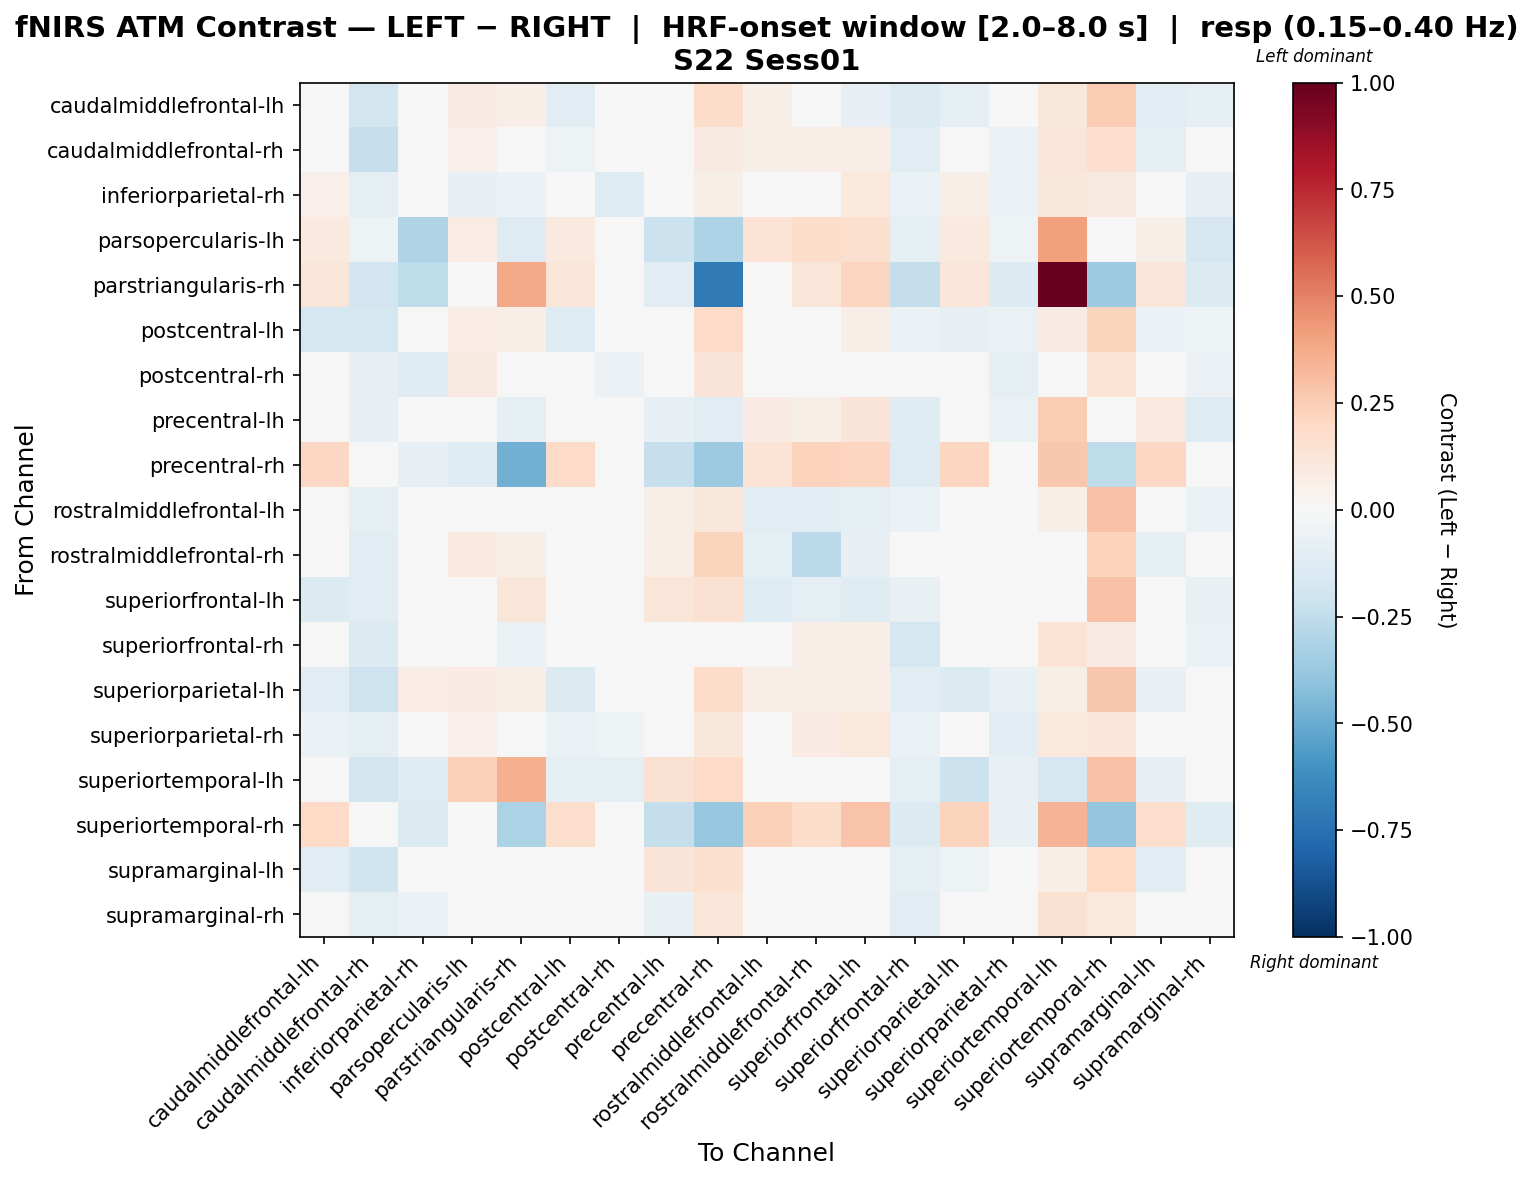

Values plotted in this chart, from the file beside it:
, caudalmiddlefrontal-lh, caudalmiddlefrontal-rh, inferiorparietal-rh, parsopercularis-lh, parstriangularis-rh, postcentral-lh, postcentral-rh, precentral-lh, precentral-rh, rostralmiddlefrontal-lh, rostralmiddlefrontal-rh, superiorfrontal-lh, superiorfrontal-rh, superiorparietal-lh, superiorparietal-rh, superiortemporal-lh, superiortemporal-rh, supramarginal-lh, supramarginal-rh
caudalmiddlefrontal-lh, 0.003108, -0.184, 0.04491, 0.08139, 0.06729, -0.1076, 0.0482, -0.02243, 0.1838, 0.05888, 0.02101, -0.08177, -0.1369, -0.09458, -0.04841, 0.1161, 0.2542, -0.1061, -0.09706
caudalmiddlefrontal-rh, -0.01868, -0.2315, 0.008033, 0.05172, -0.03621, -0.05232, 0.0323, 0.02156, 0.08913, 0.05656, 0.06337, 0.06575, -0.1141, -0.04588, -0.06344, 0.1224, 0.1702, -0.08605, -0.03284
inferiorparietal-rh, 0.05349, -0.09127, -0.03982, -0.08085, -0.05708, 0.02641, -0.1265, 0.01408, 0.05785, 0.03801, 0.02541, 0.1026, -0.06856, 0.05894, -0.06263, 0.113, 0.08727, 0.02951, -0.07985
parsopercularis-lh, 0.1006, -0.05141, -0.3041, 0.07376, -0.128, 0.1006, 0.02457, -0.2137, -0.3064, 0.1415, 0.1855, 0.1572, -0.0894, 0.1006, -0.05141, 0.4072, -0.04189, 0.06027, -0.1654
parstriangularis-rh, 0.1191, -0.1881, -0.2577, -0.03309, 0.3771, 0.1191, -0.03886, -0.114, -0.704, 0.02366, 0.1191, 0.2159, -0.2421, 0.1191, -0.1336, 1.0, -0.3671, 0.1191, -0.1336
postcentral-lh, -0.1738, -0.1786, 0.0361, 0.07188, 0.06026, -0.1307, -0.007452, 0.01643, 0.1887, 0.02009, 0.04159, 0.06777, -0.05703, -0.07935, -0.06959, 0.07889, 0.2211, -0.05478, -0.05159
postcentral-rh, 0.008761, -0.07844, -0.1274, 0.08789, -0.03471, -0.02424, -0.05964, 0.04872, 0.1258, 0.04835, -0.01486, 0.03447, -0.04092, -0.007907, -0.09232, 0.04176, 0.1352, 0.008782, -0.05932
precentral-lh, -0.01331, -0.08586, 0.0129, 0.01464, -0.08641, 0.0002957, 0.01356, -0.07967, -0.1046, 0.07994, 0.05609, 0.1324, -0.1238, 0.0398, -0.06538, 0.2556, -0.01978, 0.1013, -0.1277
precentral-rh, 0.2079, -0.01913, -0.07843, -0.1327, -0.4827, 0.1921, 0.03411, -0.2328, -0.3657, 0.1368, 0.2274, 0.2137, -0.1279, 0.2177, -0.01153, 0.2713, -0.2541, 0.2059, -0.001818
rostralmiddlefrontal-lh, 0.04449, -0.09901, -0.02863, 0.01228, 0.03851, -0.01522, 0.008531, 0.0564, 0.1096, -0.1026, -0.1139, -0.09266, -0.06597, 0.0105, -0.01275, 0.06125, 0.2908, -0.03318, -0.06843
rostralmiddlefrontal-rh, -0.0267, -0.1089, -0.01526, 0.09658, 0.05862, 0.009546, -0.02943, 0.06645, 0.2261, -0.08809, -0.2606, -0.08149, -0.04245, 0.0004893, 0.04676, 0.04491, 0.2337, -0.09893, -0.03126
superiorfrontal-lh, -0.1331, -0.115, -0.006595, 0.02872, 0.1206, 0.01518, -0.02172, 0.1181, 0.1539, -0.1263, -0.101, -0.119, -0.07065, 0.002184, 0.03944, 0.03608, 0.2946, -0.03778, -0.07771
superiorfrontal-rh, -0.02072, -0.1333, 0.04108, 0.03919, -0.06767, 0.02693, 0.02295, -0.02519, 0.0006046, 0.02347, 0.06907, 0.06826, -0.1763, 0.02067, -0.04074, 0.138, 0.08491, -0.002192, -0.06904
superiorparietal-lh, -0.1062, -0.2042, 0.07562, 0.08065, 0.0615, -0.1356, -0.02383, -0.003576, 0.1855, 0.06293, 0.05647, 0.06563, -0.1084, -0.1395, -0.07708, 0.05621, 0.2671, -0.07671, -0.03662
superiorparietal-rh, -0.06424, -0.1011, -0.03031, 0.05242, -0.03838, -0.06251, -0.0536, -0.02852, 0.1099, 0.03445, 0.08063, 0.1046, -0.06442, -0.003028, -0.1093, 0.1066, 0.1173, -0.01759, -0.03292
superiortemporal-lh, -0.03147, -0.1823, -0.1216, 0.2406, 0.3534, -0.1011, -0.1011, 0.1491, 0.1951, 0.004786, -0.03338, -0.03137, -0.09203, -0.2185, -0.07496, -0.1707, 0.2939, -0.07988, 0.00134
superiortemporal-rh, 0.1961, 0.01616, -0.1367, -0.01703, -0.3186, 0.1794, -0.0242, -0.2391, -0.3823, 0.2362, 0.1838, 0.2818, -0.1392, 0.2251, -0.07332, 0.341, -0.3859, 0.1759, -0.119
supramarginal-lh, -0.1169, -0.2023, 0.0373, 0.03468, 0.04235, -0.04185, 0.02689, 0.1316, 0.1579, -0.03113, -0.03972, 0.02687, -0.0982, -0.05279, -0.01037, 0.06609, 0.2026, -0.1127, -0.02027
supramarginal-rh, -0.038, -0.08793, -0.05997, 0.0256, -0.04783, -0.004228, -0.04988, -0.07395, 0.1233, 0.04772, 0.01596, 0.007888, -0.1079, 0.02162, -0.0262, 0.1511, 0.1072, -0.008189, 0.003757
